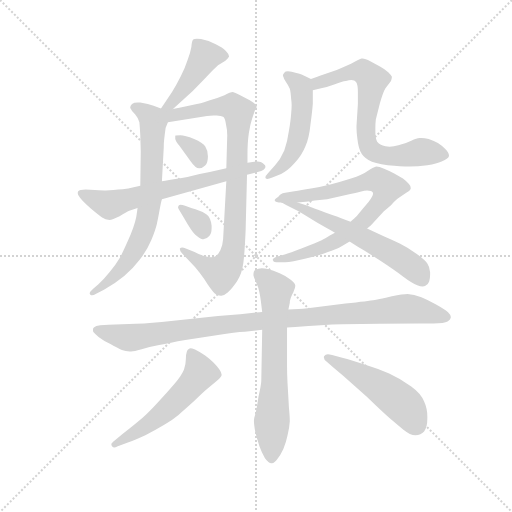
t = 0.00 s
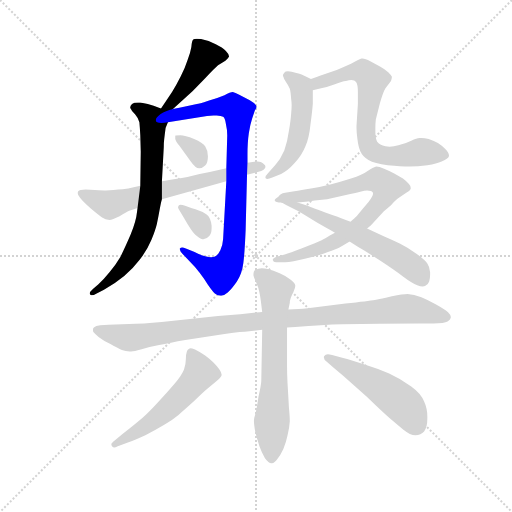
t = 2.13 s
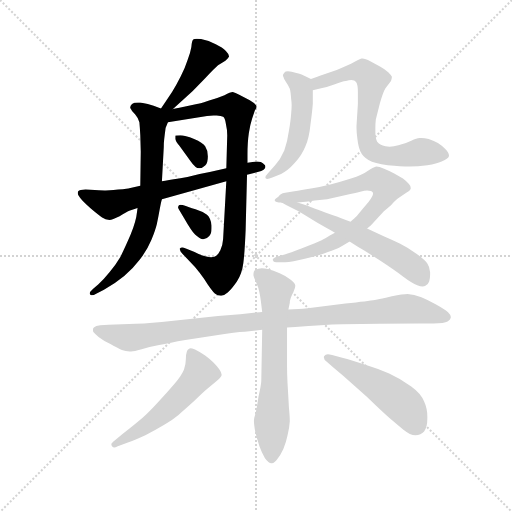
t = 4.26 s
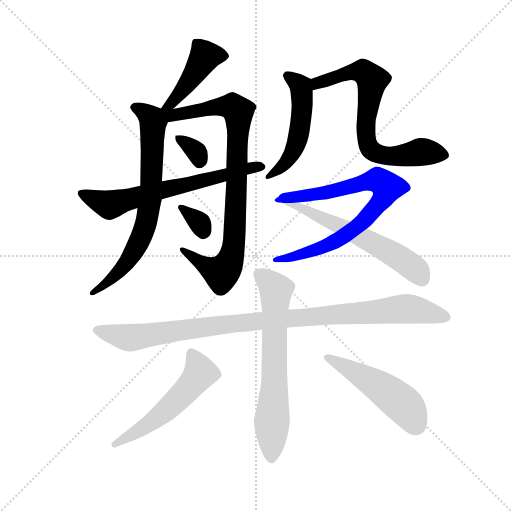
t = 6.39 s
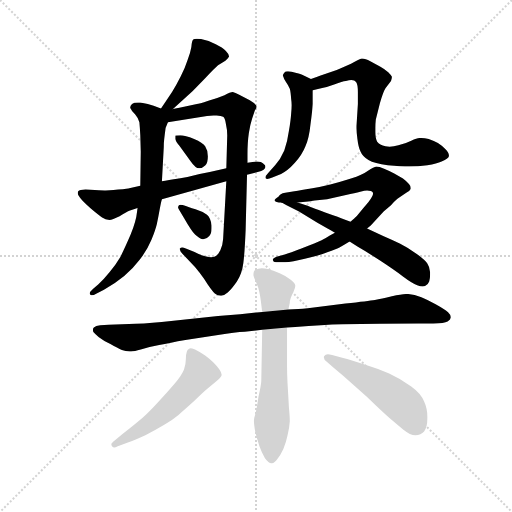
t = 8.52 s
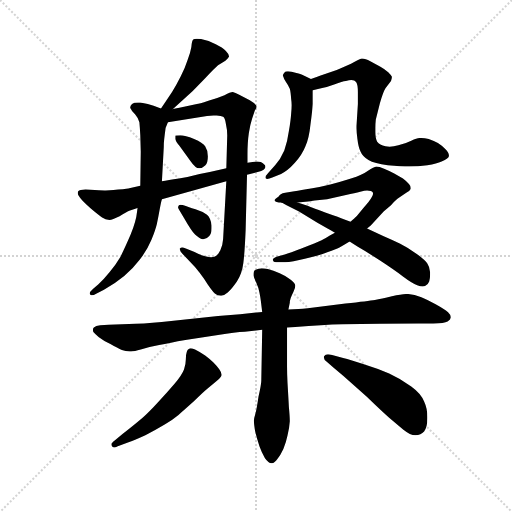
t = 10.65 s

The animated SVG that drew these frames (rendered in a browser with its animation timeline set to each time). Animation: 14 CSS @keyframes rules; one cycle of 10.65 s.

<svg version="1.1" viewBox="0 0 1024 1024" xmlns="http://www.w3.org/2000/svg">
  <g stroke="lightgray" stroke-dasharray="1,1" stroke-width="1" transform="scale(4, 4)">
    <line x1="0" y1="0" x2="256" y2="256"></line>
    <line x1="256" y1="0" x2="0" y2="256"></line>
    <line x1="128" y1="0" x2="128" y2="256"></line>
    <line x1="0" y1="128" x2="256" y2="128"></line>
  </g>
  <g transform="scale(0.92, -0.92) translate(60, -850)">
    <style type="text/css">
      
        @keyframes keyframes0 {
          from {
            stroke: blue;
            stroke-dashoffset: 441;
            stroke-width: 128;
          }
          59% {
            animation-timing-function: step-end;
            stroke: blue;
            stroke-dashoffset: 0;
            stroke-width: 128;
          }
          to {
            stroke: black;
            stroke-width: 1024;
          }
        }
        #make-me-a-hanzi-animation-0 {
          animation: keyframes0 0.60888671875s both;
          animation-delay: 0s;
          animation-timing-function: linear;
        }
      
        @keyframes keyframes1 {
          from {
            stroke: blue;
            stroke-dashoffset: 730;
            stroke-width: 128;
          }
          70% {
            animation-timing-function: step-end;
            stroke: blue;
            stroke-dashoffset: 0;
            stroke-width: 128;
          }
          to {
            stroke: black;
            stroke-width: 1024;
          }
        }
        #make-me-a-hanzi-animation-1 {
          animation: keyframes1 0.8440755208333334s both;
          animation-delay: 0.60888671875s;
          animation-timing-function: linear;
        }
      
        @keyframes keyframes2 {
          from {
            stroke: blue;
            stroke-dashoffset: 886;
            stroke-width: 128;
          }
          74% {
            animation-timing-function: step-end;
            stroke: blue;
            stroke-dashoffset: 0;
            stroke-width: 128;
          }
          to {
            stroke: black;
            stroke-width: 1024;
          }
        }
        #make-me-a-hanzi-animation-2 {
          animation: keyframes2 0.9710286458333334s both;
          animation-delay: 1.4529622395833335s;
          animation-timing-function: linear;
        }
      
        @keyframes keyframes3 {
          from {
            stroke: blue;
            stroke-dashoffset: 330;
            stroke-width: 128;
          }
          52% {
            animation-timing-function: step-end;
            stroke: blue;
            stroke-dashoffset: 0;
            stroke-width: 128;
          }
          to {
            stroke: black;
            stroke-width: 1024;
          }
        }
        #make-me-a-hanzi-animation-3 {
          animation: keyframes3 0.5185546875s both;
          animation-delay: 2.423990885416667s;
          animation-timing-function: linear;
        }
      
        @keyframes keyframes4 {
          from {
            stroke: blue;
            stroke-dashoffset: 335;
            stroke-width: 128;
          }
          52% {
            animation-timing-function: step-end;
            stroke: blue;
            stroke-dashoffset: 0;
            stroke-width: 128;
          }
          to {
            stroke: black;
            stroke-width: 1024;
          }
        }
        #make-me-a-hanzi-animation-4 {
          animation: keyframes4 0.5226236979166666s both;
          animation-delay: 2.942545572916667s;
          animation-timing-function: linear;
        }
      
        @keyframes keyframes5 {
          from {
            stroke: blue;
            stroke-dashoffset: 667;
            stroke-width: 128;
          }
          68% {
            animation-timing-function: step-end;
            stroke: blue;
            stroke-dashoffset: 0;
            stroke-width: 128;
          }
          to {
            stroke: black;
            stroke-width: 1024;
          }
        }
        #make-me-a-hanzi-animation-5 {
          animation: keyframes5 0.7928059895833334s both;
          animation-delay: 3.4651692708333335s;
          animation-timing-function: linear;
        }
      
        @keyframes keyframes6 {
          from {
            stroke: blue;
            stroke-dashoffset: 520;
            stroke-width: 128;
          }
          63% {
            animation-timing-function: step-end;
            stroke: blue;
            stroke-dashoffset: 0;
            stroke-width: 128;
          }
          to {
            stroke: black;
            stroke-width: 1024;
          }
        }
        #make-me-a-hanzi-animation-6 {
          animation: keyframes6 0.6731770833333334s both;
          animation-delay: 4.257975260416667s;
          animation-timing-function: linear;
        }
      
        @keyframes keyframes7 {
          from {
            stroke: blue;
            stroke-dashoffset: 718;
            stroke-width: 128;
          }
          70% {
            animation-timing-function: step-end;
            stroke: blue;
            stroke-dashoffset: 0;
            stroke-width: 128;
          }
          to {
            stroke: black;
            stroke-width: 1024;
          }
        }
        #make-me-a-hanzi-animation-7 {
          animation: keyframes7 0.8343098958333334s both;
          animation-delay: 4.93115234375s;
          animation-timing-function: linear;
        }
      
        @keyframes keyframes8 {
          from {
            stroke: blue;
            stroke-dashoffset: 794;
            stroke-width: 128;
          }
          72% {
            animation-timing-function: step-end;
            stroke: blue;
            stroke-dashoffset: 0;
            stroke-width: 128;
          }
          to {
            stroke: black;
            stroke-width: 1024;
          }
        }
        #make-me-a-hanzi-animation-8 {
          animation: keyframes8 0.8961588541666666s both;
          animation-delay: 5.765462239583333s;
          animation-timing-function: linear;
        }
      
        @keyframes keyframes9 {
          from {
            stroke: blue;
            stroke-dashoffset: 615;
            stroke-width: 128;
          }
          67% {
            animation-timing-function: step-end;
            stroke: blue;
            stroke-dashoffset: 0;
            stroke-width: 128;
          }
          to {
            stroke: black;
            stroke-width: 1024;
          }
        }
        #make-me-a-hanzi-animation-9 {
          animation: keyframes9 0.75048828125s both;
          animation-delay: 6.66162109375s;
          animation-timing-function: linear;
        }
      
        @keyframes keyframes10 {
          from {
            stroke: blue;
            stroke-dashoffset: 1022;
            stroke-width: 128;
          }
          77% {
            animation-timing-function: step-end;
            stroke: blue;
            stroke-dashoffset: 0;
            stroke-width: 128;
          }
          to {
            stroke: black;
            stroke-width: 1024;
          }
        }
        #make-me-a-hanzi-animation-10 {
          animation: keyframes10 1.0817057291666667s both;
          animation-delay: 7.412109375s;
          animation-timing-function: linear;
        }
      
        @keyframes keyframes11 {
          from {
            stroke: blue;
            stroke-dashoffset: 675;
            stroke-width: 128;
          }
          69% {
            animation-timing-function: step-end;
            stroke: blue;
            stroke-dashoffset: 0;
            stroke-width: 128;
          }
          to {
            stroke: black;
            stroke-width: 1024;
          }
        }
        #make-me-a-hanzi-animation-11 {
          animation: keyframes11 0.79931640625s both;
          animation-delay: 8.493815104166666s;
          animation-timing-function: linear;
        }
      
        @keyframes keyframes12 {
          from {
            stroke: blue;
            stroke-dashoffset: 548;
            stroke-width: 128;
          }
          64% {
            animation-timing-function: step-end;
            stroke: blue;
            stroke-dashoffset: 0;
            stroke-width: 128;
          }
          to {
            stroke: black;
            stroke-width: 1024;
          }
        }
        #make-me-a-hanzi-animation-12 {
          animation: keyframes12 0.6959635416666666s both;
          animation-delay: 9.293131510416666s;
          animation-timing-function: linear;
        }
      
        @keyframes keyframes13 {
          from {
            stroke: blue;
            stroke-dashoffset: 502;
            stroke-width: 128;
          }
          62% {
            animation-timing-function: step-end;
            stroke: blue;
            stroke-dashoffset: 0;
            stroke-width: 128;
          }
          to {
            stroke: black;
            stroke-width: 1024;
          }
        }
        #make-me-a-hanzi-animation-13 {
          animation: keyframes13 0.6585286458333334s both;
          animation-delay: 9.989095052083332s;
          animation-timing-function: linear;
        }
      
    </style>
    
      <path d="M 316 613 L 359 652 L 386 680 Q 408 703 414 708 L 430 718 Q 436 723 438 727 Q 438 732 431 739 Q 424 747 409 754 Q 394 762 377 765 Q 371 766 368 766 Q 362 766 360 764 Q 357 761 356 748 Q 354 736 348 720 Q 343 704 333 684 Q 323 664 314 650 L 290 614 C 273 589 294 593 316 613 Z" fill="lightgray"></path>
    
      <path d="M 290 614 L 274 620 Q 263 624 245 627 L 240 627 Q 231 627 227 624 Q 223 620 223 616 Q 223 615 224 614 Q 226 608 234 601 Q 241 593 243 584 Q 244 574 245 556 L 246 520 L 245 446 L 239 398 L 238 390 Q 236 369 224 340 Q 212 312 202 292 Q 190 272 178 258 Q 166 243 154 232 L 142 222 Q 135 216 135 212 Q 135 211 136 210 Q 138 208 140 208 Q 144 208 148 211 L 166 220 Q 192 235 210 250 Q 228 265 244 286 Q 260 306 269 328 Q 278 350 281 363 Q 284 377 287 394 Q 290 411 292 417 L 292 456 L 296 530 Q 296 540 297 548 Q 298 557 300 572 L 305 584 C 313 605 313 605 290 614 Z" fill="lightgray"></path>
    
      <path d="M 432 456 L 425 330 Q 424 316 419 306 Q 414 295 406 292 Q 403 291 399 291 Q 394 291 386 293 Q 373 296 363 302 L 344 310 Q 339 312 336 312 Q 333 312 331 310 L 331 308 Q 331 304 336 299 L 350 284 Q 364 270 374 257 Q 384 244 392 231 Q 401 218 407 212 Q 413 207 420 207 L 421 207 Q 427 207 435 214 Q 444 222 455 238 Q 466 254 469 278 Q 472 302 474 350 L 477 470 L 478 496 L 478 514 Q 478 541 481 561 Q 484 580 488 592 L 494 610 Q 498 616 498 618 Q 498 623 483 632 L 460 644 Q 451 649 446 650 Q 441 650 428 643 Q 414 637 393 631 Q 372 624 368 624 L 330 616 Q 325 615 316 613 C 280 605 259 576 305 584 L 390 598 Q 397 599 404 599 L 411 599 Q 421 598 425 596 Q 429 594 431 581 Q 434 568 434 556 L 432 484 L 432 456 Z" fill="lightgray"></path>
    
      <path d="M 321 555 L 321 548 Q 322 543 330 533 L 354 500 Q 365 484 373 484 Q 380 484 386 490 Q 392 496 392 510 Q 392 523 386 532 Q 381 540 362 548 Q 342 556 332 556 Q 322 556 321 555 Z" fill="lightgray"></path>
    
      <path d="M 328 396 L 340 376 Q 356 348 364 340 Q 374 331 380 330 L 382 330 Q 389 330 395 337 Q 400 342 400 353 L 400 360 Q 398 376 390 383 Q 381 390 365 395 Q 348 400 344 402 Q 336 405 332 405 Q 330 405 329 404 Q 327 401 327 399 Q 328 397 328 396 Z" fill="lightgray"></path>
    
      <path d="M 292 417 L 432 456 L 477 470 L 508 478 Q 514 480 516 484 Q 517 486 517 488 Q 517 491 515 492 Q 512 496 507 498 Q 504 499 500 499 L 497 499 L 478 496 L 432 484 L 396 476 L 374 472 Q 352 466 329 462 Q 305 458 292 456 L 245 446 L 221 441 Q 220 440 197 438 Q 174 436 170 436 Q 166 436 146 437 L 126 438 Q 113 438 110 434 Q 109 432 109 430 Q 109 426 114 420 Q 120 412 138 396 Q 156 381 162 377 Q 169 372 178 372 Q 184 372 200 380 Q 215 389 221 392 L 239 398 L 292 417 Z" fill="lightgray"></path>
    
      <path d="M 616 678 L 598 687 Q 592 690 574 694 Q 570 695 566 695 Q 560 695 558 692 Q 555 689 555 686 Q 555 685 556 683 Q 557 678 562 671 Q 567 664 570 657 Q 572 650 573 634 Q 574 628 574 621 Q 574 613 573 604 Q 572 588 568 565 Q 565 542 558 523 Q 550 504 538 491 L 523 474 Q 517 468 517 464 Q 517 463 518 462 Q 519 461 521 461 Q 525 461 532 464 L 551 472 Q 565 478 581 496 Q 597 514 604 532 Q 612 550 615 580 Q 619 610 620 624 L 620 654 C 620 676 620 676 616 678 Z" fill="lightgray"></path>
    
      <path d="M 620 654 L 638 658 Q 652 661 668 667 Q 684 673 692 674 Q 699 676 704 676 Q 711 676 714 672 Q 718 667 718 650 L 718 624 L 715 576 L 715 571 Q 715 563 717 548 Q 719 530 724 520 Q 728 510 741 502 Q 754 494 783 491 Q 812 488 830 488 Q 848 488 869 491 Q 890 494 900 499 Q 916 506 916 511 L 916 512 Q 916 518 908 526 Q 900 534 892 539 Q 884 544 872 548 Q 863 550 856 550 L 852 550 Q 846 550 834 544 Q 822 538 806 534 Q 796 531 787 531 Q 782 531 778 532 Q 765 535 760 542 Q 756 549 756 563 L 756 572 Q 756 581 757 590 L 766 626 Q 773 650 778 658 L 790 674 Q 792 680 792 683 Q 791 686 784 693 Q 776 700 767 705 L 745 717 Q 734 723 728 723 L 726 723 Q 721 722 710 715 Q 698 708 672 698 L 637 686 Q 630 683 616 678 C 588 668 591 647 620 654 Z" fill="lightgray"></path>
    
      <path d="M 738 353 L 746 360 L 774 390 L 790 404 Q 798 413 804 418 L 820 429 Q 831 435 832 438 Q 833 440 833 441 Q 833 446 829 450 Q 824 456 816 462 L 797 473 Q 787 478 775 483 Q 764 488 758 488 Q 753 487 740 479 Q 728 470 703 462 Q 678 454 658 449 Q 638 444 616 440 Q 594 436 580 434 L 560 431 Q 548 429 546 423 C 520 408 557 407 587 410 L 610 412 L 624 414 L 651 417 L 692 426 Q 712 430 723 433 Q 733 436 738 436 Q 748 436 750 432 Q 751 431 751 429 Q 751 426 748 421 Q 744 413 730 398 Q 717 382 714 379 Q 711 376 702 368 L 668 344 L 657 338 Q 648 332 638 327 Q 628 322 598 311 Q 569 300 559 297 L 541 292 Q 533 289 533 286 L 533 285 Q 534 280 540 280 L 560 280 Q 574 280 605 288 Q 636 295 653 302 Q 670 308 678 312 Q 687 317 700 325 L 738 353 Z" fill="lightgray"></path>
    
      <path d="M 546 423 Q 546 416 550 412 Q 554 408 563 404 L 590 390 L 630 366 L 652 353 Q 658 350 668 344 L 700 325 L 717 314 Q 738 302 767 283 Q 796 264 816 249 Q 836 234 847 230 Q 854 227 859 227 Q 862 227 864 228 Q 870 230 873 238 Q 875 244 875 252 L 875 258 Q 874 270 869 277 Q 865 284 846 298 Q 826 312 810 320 Q 794 328 773 337 L 738 353 L 702 368 L 686 374 Q 681 376 647 388 Q 612 401 607 403 L 587 410 C 559 420 545 425 546 423 Z" fill="lightgray"></path>
    
      <path d="M 564 138 L 582 139 Q 642 144 684 145 L 766 146 L 849 147 L 882 147 Q 906 147 913 151 Q 920 156 920 160 L 920 161 Q 920 165 914 171 Q 906 178 888 188 Q 871 198 856 204 Q 840 210 826 211 Q 816 211 792 206 Q 769 200 755 198 Q 741 196 691 190 L 609 180 Q 598 179 589 178 Q 581 178 567 177 L 510 172 L 462 167 L 414 163 L 312 152 Q 270 147 235 146 L 176 144 L 158 143 Q 148 142 144 138 Q 142 136 142 133 Q 142 130 143 128 Q 146 124 155 117 Q 164 110 180 102 Q 196 93 205 89 Q 213 86 222 86 L 225 86 Q 232 86 246 90 Q 263 96 286 100 Q 309 105 343 111 L 414 122 Q 452 128 472 129 L 510 133 L 564 138 Z" fill="lightgray"></path>
    
      <path d="M 510 133 L 508 22 Q 508 15 502 -12 Q 498 -40 495 -50 Q 492 -60 492 -64 Q 492 -73 495 -89 Q 499 -105 504 -120 Q 509 -134 516 -146 Q 524 -157 530 -157 L 531 -157 Q 537 -157 543 -148 Q 550 -139 556 -126 Q 562 -112 565 -97 Q 569 -82 570 -66 Q 570 -55 568 -35 Q 567 -15 565 18 Q 564 39 564 54 L 564 138 L 567 177 L 570 192 Q 570 196 572 202 Q 574 208 578 216 Q 582 224 582 229 Q 582 234 572 242 Q 562 250 548 256 Q 534 262 522 265 Q 515 267 509 267 Q 505 267 502 266 Q 494 264 492 260 Q 491 257 491 254 L 491 251 Q 492 246 497 236 Q 502 225 504 214 Q 506 204 507 196 L 510 172 L 510 133 Z" fill="lightgray"></path>
    
      <path d="M 218 -112 Q 232 -107 256 -96 Q 280 -84 298 -73 Q 316 -62 328 -52 Q 340 -42 362 -22 Q 382 -2 392 6 L 409 20 Q 416 26 418 28 Q 421 32 422 35 Q 422 40 417 47 Q 412 54 404 62 Q 394 71 386 77 Q 376 84 364 90 Q 357 93 354 93 Q 352 93 351 92 Q 347 90 346 85 Q 344 80 344 69 Q 344 58 340 47 Q 336 36 319 15 Q 302 -5 283 -25 Q 264 -46 250 -58 Q 236 -70 207 -93 L 190 -107 Q 182 -113 182 -116 Q 182 -120 185 -122 Q 186 -123 188 -123 Q 191 -123 196 -120 L 218 -112 Z" fill="lightgray"></path>
    
      <path d="M 666 50 L 686 33 L 738 -13 Q 770 -44 786 -58 L 817 -84 Q 832 -96 843 -96 Q 855 -96 862 -88 Q 869 -79 869 -60 L 869 -56 Q 869 -38 862 -23 Q 856 -6 834 10 Q 812 26 786 38 Q 760 49 731 58 Q 702 68 686 72 L 662 78 Q 656 80 653 80 Q 647 80 645 76 Q 644 75 644 73 Q 644 68 651 63 L 666 50 Z" fill="lightgray"></path>
    
    
      <clipPath id="make-me-a-hanzi-clip-0">
        <path d="M 316 613 L 359 652 L 386 680 Q 408 703 414 708 L 430 718 Q 436 723 438 727 Q 438 732 431 739 Q 424 747 409 754 Q 394 762 377 765 Q 371 766 368 766 Q 362 766 360 764 Q 357 761 356 748 Q 354 736 348 720 Q 343 704 333 684 Q 323 664 314 650 L 290 614 C 273 589 294 593 316 613 Z"></path>
      </clipPath>
      <path clip-path="url(#make-me-a-hanzi-clip-0)" d="M 427 729 L 386 728 L 342 660 L 314 627 L 297 618" fill="none" id="make-me-a-hanzi-animation-0" stroke-dasharray="313 626" stroke-linecap="round"></path>
    
      <clipPath id="make-me-a-hanzi-clip-1">
        <path d="M 290 614 L 274 620 Q 263 624 245 627 L 240 627 Q 231 627 227 624 Q 223 620 223 616 Q 223 615 224 614 Q 226 608 234 601 Q 241 593 243 584 Q 244 574 245 556 L 246 520 L 245 446 L 239 398 L 238 390 Q 236 369 224 340 Q 212 312 202 292 Q 190 272 178 258 Q 166 243 154 232 L 142 222 Q 135 216 135 212 Q 135 211 136 210 Q 138 208 140 208 Q 144 208 148 211 L 166 220 Q 192 235 210 250 Q 228 265 244 286 Q 260 306 269 328 Q 278 350 281 363 Q 284 377 287 394 Q 290 411 292 417 L 292 456 L 296 530 Q 296 540 297 548 Q 298 557 300 572 L 305 584 C 313 605 313 605 290 614 Z"></path>
      </clipPath>
      <path clip-path="url(#make-me-a-hanzi-clip-1)" d="M 229 618 L 261 601 L 272 586 L 269 450 L 260 375 L 246 332 L 218 283 L 179 240 L 140 213" fill="none" id="make-me-a-hanzi-animation-1" stroke-dasharray="602 1204" stroke-linecap="round"></path>
    
      <clipPath id="make-me-a-hanzi-clip-2">
        <path d="M 432 456 L 425 330 Q 424 316 419 306 Q 414 295 406 292 Q 403 291 399 291 Q 394 291 386 293 Q 373 296 363 302 L 344 310 Q 339 312 336 312 Q 333 312 331 310 L 331 308 Q 331 304 336 299 L 350 284 Q 364 270 374 257 Q 384 244 392 231 Q 401 218 407 212 Q 413 207 420 207 L 421 207 Q 427 207 435 214 Q 444 222 455 238 Q 466 254 469 278 Q 472 302 474 350 L 477 470 L 478 496 L 478 514 Q 478 541 481 561 Q 484 580 488 592 L 494 610 Q 498 616 498 618 Q 498 623 483 632 L 460 644 Q 451 649 446 650 Q 441 650 428 643 Q 414 637 393 631 Q 372 624 368 624 L 330 616 Q 325 615 316 613 C 280 605 259 576 305 584 L 390 598 Q 397 599 404 599 L 411 599 Q 421 598 425 596 Q 429 594 431 581 Q 434 568 434 556 L 432 484 L 432 456 Z"></path>
      </clipPath>
      <path clip-path="url(#make-me-a-hanzi-clip-2)" d="M 296 611 L 313 599 L 432 619 L 445 618 L 458 607 L 449 325 L 437 276 L 418 257 L 334 309" fill="none" id="make-me-a-hanzi-animation-2" stroke-dasharray="758 1516" stroke-linecap="round"></path>
    
      <clipPath id="make-me-a-hanzi-clip-3">
        <path d="M 321 555 L 321 548 Q 322 543 330 533 L 354 500 Q 365 484 373 484 Q 380 484 386 490 Q 392 496 392 510 Q 392 523 386 532 Q 381 540 362 548 Q 342 556 332 556 Q 322 556 321 555 Z"></path>
      </clipPath>
      <path clip-path="url(#make-me-a-hanzi-clip-3)" d="M 327 552 L 361 527 L 374 498" fill="none" id="make-me-a-hanzi-animation-3" stroke-dasharray="202 404" stroke-linecap="round"></path>
    
      <clipPath id="make-me-a-hanzi-clip-4">
        <path d="M 328 396 L 340 376 Q 356 348 364 340 Q 374 331 380 330 L 382 330 Q 389 330 395 337 Q 400 342 400 353 L 400 360 Q 398 376 390 383 Q 381 390 365 395 Q 348 400 344 402 Q 336 405 332 405 Q 330 405 329 404 Q 327 401 327 399 Q 328 397 328 396 Z"></path>
      </clipPath>
      <path clip-path="url(#make-me-a-hanzi-clip-4)" d="M 332 400 L 374 365 L 381 342" fill="none" id="make-me-a-hanzi-animation-4" stroke-dasharray="207 414" stroke-linecap="round"></path>
    
      <clipPath id="make-me-a-hanzi-clip-5">
        <path d="M 292 417 L 432 456 L 477 470 L 508 478 Q 514 480 516 484 Q 517 486 517 488 Q 517 491 515 492 Q 512 496 507 498 Q 504 499 500 499 L 497 499 L 478 496 L 432 484 L 396 476 L 374 472 Q 352 466 329 462 Q 305 458 292 456 L 245 446 L 221 441 Q 220 440 197 438 Q 174 436 170 436 Q 166 436 146 437 L 126 438 Q 113 438 110 434 Q 109 432 109 430 Q 109 426 114 420 Q 120 412 138 396 Q 156 381 162 377 Q 169 372 178 372 Q 184 372 200 380 Q 215 389 221 392 L 239 398 L 292 417 Z"></path>
      </clipPath>
      <path clip-path="url(#make-me-a-hanzi-clip-5)" d="M 115 431 L 181 405 L 473 483 L 511 487" fill="none" id="make-me-a-hanzi-animation-5" stroke-dasharray="539 1078" stroke-linecap="round"></path>
    
      <clipPath id="make-me-a-hanzi-clip-6">
        <path d="M 616 678 L 598 687 Q 592 690 574 694 Q 570 695 566 695 Q 560 695 558 692 Q 555 689 555 686 Q 555 685 556 683 Q 557 678 562 671 Q 567 664 570 657 Q 572 650 573 634 Q 574 628 574 621 Q 574 613 573 604 Q 572 588 568 565 Q 565 542 558 523 Q 550 504 538 491 L 523 474 Q 517 468 517 464 Q 517 463 518 462 Q 519 461 521 461 Q 525 461 532 464 L 551 472 Q 565 478 581 496 Q 597 514 604 532 Q 612 550 615 580 Q 619 610 620 624 L 620 654 C 620 676 620 676 616 678 Z"></path>
      </clipPath>
      <path clip-path="url(#make-me-a-hanzi-clip-6)" d="M 562 687 L 594 662 L 597 620 L 591 563 L 565 501 L 521 465" fill="none" id="make-me-a-hanzi-animation-6" stroke-dasharray="392 784" stroke-linecap="round"></path>
    
      <clipPath id="make-me-a-hanzi-clip-7">
        <path d="M 620 654 L 638 658 Q 652 661 668 667 Q 684 673 692 674 Q 699 676 704 676 Q 711 676 714 672 Q 718 667 718 650 L 718 624 L 715 576 L 715 571 Q 715 563 717 548 Q 719 530 724 520 Q 728 510 741 502 Q 754 494 783 491 Q 812 488 830 488 Q 848 488 869 491 Q 890 494 900 499 Q 916 506 916 511 L 916 512 Q 916 518 908 526 Q 900 534 892 539 Q 884 544 872 548 Q 863 550 856 550 L 852 550 Q 846 550 834 544 Q 822 538 806 534 Q 796 531 787 531 Q 782 531 778 532 Q 765 535 760 542 Q 756 549 756 563 L 756 572 Q 756 581 757 590 L 766 626 Q 773 650 778 658 L 790 674 Q 792 680 792 683 Q 791 686 784 693 Q 776 700 767 705 L 745 717 Q 734 723 728 723 L 726 723 Q 721 722 710 715 Q 698 708 672 698 L 637 686 Q 630 683 616 678 C 588 668 591 647 620 654 Z"></path>
      </clipPath>
      <path clip-path="url(#make-me-a-hanzi-clip-7)" d="M 623 661 L 631 669 L 685 688 L 729 695 L 749 676 L 735 581 L 745 527 L 755 518 L 780 511 L 854 520 L 910 512" fill="none" id="make-me-a-hanzi-animation-7" stroke-dasharray="590 1180" stroke-linecap="round"></path>
    
      <clipPath id="make-me-a-hanzi-clip-8">
        <path d="M 738 353 L 746 360 L 774 390 L 790 404 Q 798 413 804 418 L 820 429 Q 831 435 832 438 Q 833 440 833 441 Q 833 446 829 450 Q 824 456 816 462 L 797 473 Q 787 478 775 483 Q 764 488 758 488 Q 753 487 740 479 Q 728 470 703 462 Q 678 454 658 449 Q 638 444 616 440 Q 594 436 580 434 L 560 431 Q 548 429 546 423 C 520 408 557 407 587 410 L 610 412 L 624 414 L 651 417 L 692 426 Q 712 430 723 433 Q 733 436 738 436 Q 748 436 750 432 Q 751 431 751 429 Q 751 426 748 421 Q 744 413 730 398 Q 717 382 714 379 Q 711 376 702 368 L 668 344 L 657 338 Q 648 332 638 327 Q 628 322 598 311 Q 569 300 559 297 L 541 292 Q 533 289 533 286 L 533 285 Q 534 280 540 280 L 560 280 Q 574 280 605 288 Q 636 295 653 302 Q 670 308 678 312 Q 687 317 700 325 L 738 353 Z"></path>
      </clipPath>
      <path clip-path="url(#make-me-a-hanzi-clip-8)" d="M 553 421 L 643 430 L 747 457 L 761 458 L 781 441 L 771 417 L 737 377 L 675 329 L 623 305 L 539 286" fill="none" id="make-me-a-hanzi-animation-8" stroke-dasharray="666 1332" stroke-linecap="round"></path>
    
      <clipPath id="make-me-a-hanzi-clip-9">
        <path d="M 546 423 Q 546 416 550 412 Q 554 408 563 404 L 590 390 L 630 366 L 652 353 Q 658 350 668 344 L 700 325 L 717 314 Q 738 302 767 283 Q 796 264 816 249 Q 836 234 847 230 Q 854 227 859 227 Q 862 227 864 228 Q 870 230 873 238 Q 875 244 875 252 L 875 258 Q 874 270 869 277 Q 865 284 846 298 Q 826 312 810 320 Q 794 328 773 337 L 738 353 L 702 368 L 686 374 Q 681 376 647 388 Q 612 401 607 403 L 587 410 C 559 420 545 425 546 423 Z"></path>
      </clipPath>
      <path clip-path="url(#make-me-a-hanzi-clip-9)" d="M 552 419 L 558 411 L 633 381 L 793 299 L 845 263 L 859 242" fill="none" id="make-me-a-hanzi-animation-9" stroke-dasharray="487 974" stroke-linecap="round"></path>
    
      <clipPath id="make-me-a-hanzi-clip-10">
        <path d="M 564 138 L 582 139 Q 642 144 684 145 L 766 146 L 849 147 L 882 147 Q 906 147 913 151 Q 920 156 920 160 L 920 161 Q 920 165 914 171 Q 906 178 888 188 Q 871 198 856 204 Q 840 210 826 211 Q 816 211 792 206 Q 769 200 755 198 Q 741 196 691 190 L 609 180 Q 598 179 589 178 Q 581 178 567 177 L 510 172 L 462 167 L 414 163 L 312 152 Q 270 147 235 146 L 176 144 L 158 143 Q 148 142 144 138 Q 142 136 142 133 Q 142 130 143 128 Q 146 124 155 117 Q 164 110 180 102 Q 196 93 205 89 Q 213 86 222 86 L 225 86 Q 232 86 246 90 Q 263 96 286 100 Q 309 105 343 111 L 414 122 Q 452 128 472 129 L 510 133 L 564 138 Z"></path>
      </clipPath>
      <path clip-path="url(#make-me-a-hanzi-clip-10)" d="M 151 132 L 224 116 L 446 147 L 824 179 L 910 161" fill="none" id="make-me-a-hanzi-animation-10" stroke-dasharray="894 1788" stroke-linecap="round"></path>
    
      <clipPath id="make-me-a-hanzi-clip-11">
        <path d="M 510 133 L 508 22 Q 508 15 502 -12 Q 498 -40 495 -50 Q 492 -60 492 -64 Q 492 -73 495 -89 Q 499 -105 504 -120 Q 509 -134 516 -146 Q 524 -157 530 -157 L 531 -157 Q 537 -157 543 -148 Q 550 -139 556 -126 Q 562 -112 565 -97 Q 569 -82 570 -66 Q 570 -55 568 -35 Q 567 -15 565 18 Q 564 39 564 54 L 564 138 L 567 177 L 570 192 Q 570 196 572 202 Q 574 208 578 216 Q 582 224 582 229 Q 582 234 572 242 Q 562 250 548 256 Q 534 262 522 265 Q 515 267 509 267 Q 505 267 502 266 Q 494 264 492 260 Q 491 257 491 254 L 491 251 Q 492 246 497 236 Q 502 225 504 214 Q 506 204 507 196 L 510 172 L 510 133 Z"></path>
      </clipPath>
      <path clip-path="url(#make-me-a-hanzi-clip-11)" d="M 502 255 L 540 220 L 531 -147" fill="none" id="make-me-a-hanzi-animation-11" stroke-dasharray="547 1094" stroke-linecap="round"></path>
    
      <clipPath id="make-me-a-hanzi-clip-12">
        <path d="M 218 -112 Q 232 -107 256 -96 Q 280 -84 298 -73 Q 316 -62 328 -52 Q 340 -42 362 -22 Q 382 -2 392 6 L 409 20 Q 416 26 418 28 Q 421 32 422 35 Q 422 40 417 47 Q 412 54 404 62 Q 394 71 386 77 Q 376 84 364 90 Q 357 93 354 93 Q 352 93 351 92 Q 347 90 346 85 Q 344 80 344 69 Q 344 58 340 47 Q 336 36 319 15 Q 302 -5 283 -25 Q 264 -46 250 -58 Q 236 -70 207 -93 L 190 -107 Q 182 -113 182 -116 Q 182 -120 185 -122 Q 186 -123 188 -123 Q 191 -123 196 -120 L 218 -112 Z"></path>
      </clipPath>
      <path clip-path="url(#make-me-a-hanzi-clip-12)" d="M 356 84 L 374 44 L 358 16 L 301 -43 L 243 -86 L 189 -116" fill="none" id="make-me-a-hanzi-animation-12" stroke-dasharray="420 840" stroke-linecap="round"></path>
    
      <clipPath id="make-me-a-hanzi-clip-13">
        <path d="M 666 50 L 686 33 L 738 -13 Q 770 -44 786 -58 L 817 -84 Q 832 -96 843 -96 Q 855 -96 862 -88 Q 869 -79 869 -60 L 869 -56 Q 869 -38 862 -23 Q 856 -6 834 10 Q 812 26 786 38 Q 760 49 731 58 Q 702 68 686 72 L 662 78 Q 656 80 653 80 Q 647 80 645 76 Q 644 75 644 73 Q 644 68 651 63 L 666 50 Z"></path>
      </clipPath>
      <path clip-path="url(#make-me-a-hanzi-clip-13)" d="M 652 72 L 786 -5 L 823 -36 L 845 -73" fill="none" id="make-me-a-hanzi-animation-13" stroke-dasharray="374 748" stroke-linecap="round"></path>
    
  </g>
</svg>
